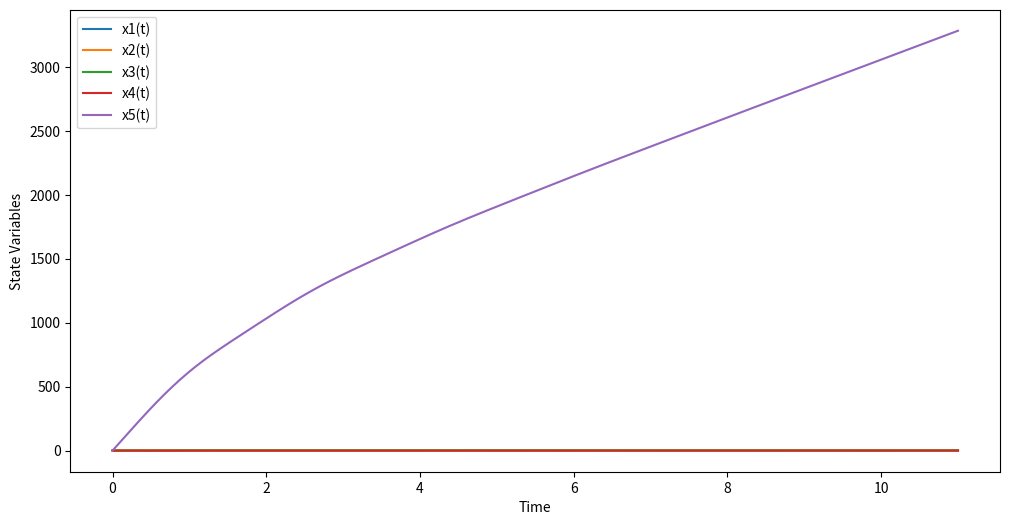

Source code (Python):
import numpy as np
from scipy.integrate import solve_ivp
import matplotlib.pyplot as plt

# Заданные параметры
k = 1
l = 12
m = 1
n = 8
kt = 100
b = 30000
i1 = 10
i2 = 1
s = 100
V = 800
T = 11
alpha_max = 0.5

# Начальные условия
x1_0 = 1
x2_0 = 1
x3_0 = 0
x4_0 = 0
x5_0 = 0

# Функция системы дифференциальных уравнений
def system(t, y):
    x1, x2, x3, x4, x5 = y
    alpha = x2 - x1
    alpha_star = alpha if abs(alpha) <= alpha_max else alpha_max * np.sign(alpha)
    theta = (10000 - x5) / (b - V * t)

    dx1dt = k * alpha_star
    dx2dt = x3
    dx3dt = l * x1 - l * x2 - m * x3 + n * x4
    dx4dt = -kt * x4 - i1 * x2 - i2 * x3 + s * (theta - x1)
    dx5dt = V * np.sin(x1)

    return [dx1dt, dx2dt, dx3dt, dx4dt, dx5dt]

# Решение системы
sol = solve_ivp(system, [0, T], [x1_0, x2_0, x3_0, x4_0, x5_0], method='RK45')

# Визуализация результатов
plt.figure(figsize=(12, 6))
for i in range(sol.y.shape[0]):
    plt.plot(sol.t, sol.y[i], label=f'x{i+1}(t)')
plt.xlabel('Time')
plt.ylabel('State Variables')
plt.legend()
plt.show()
